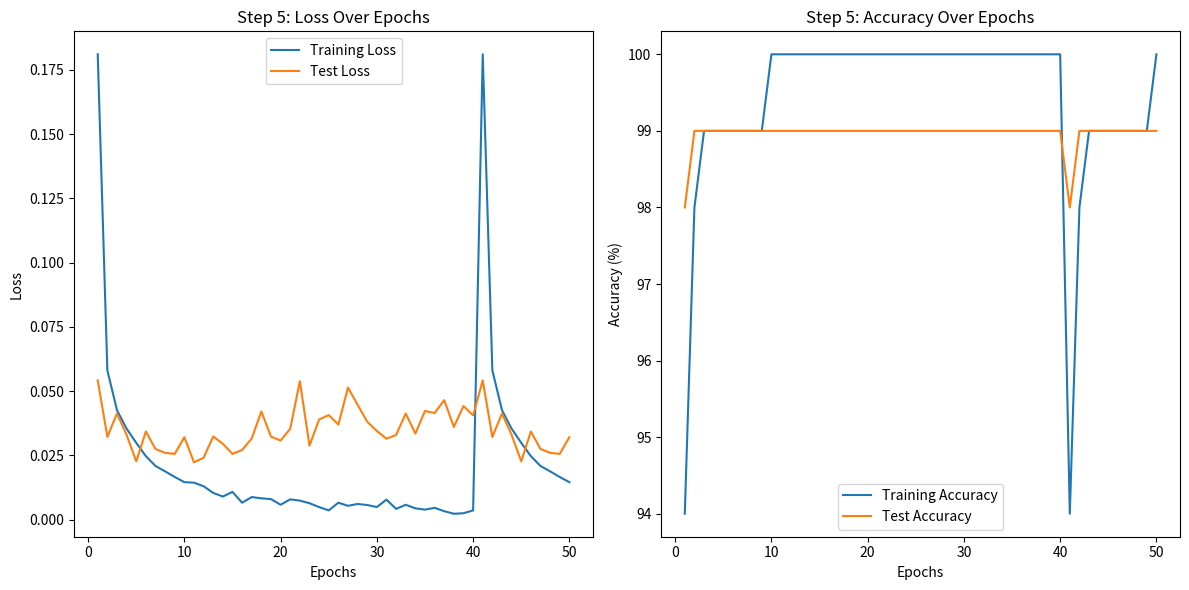

Recreate this plot in Python.
import matplotlib.pyplot as plt

# Data from Step 5 Results
epochs = list(range(1, 51))
train_loss = [0.1811, 0.0581, 0.0426, 0.0354, 0.0299, 0.0247, 0.0209, 0.0188, 0.0166, 0.0146,
              0.0144, 0.0130, 0.0104, 0.0090, 0.0108, 0.0066, 0.0088, 0.0083, 0.0080, 0.0058,
              0.0079, 0.0074, 0.0064, 0.0049, 0.0036, 0.0066, 0.0054, 0.0061, 0.0057, 0.0049,
              0.0078, 0.0042, 0.0058, 0.0044, 0.0039, 0.0046, 0.0033, 0.0023, 0.0025, 0.0036,
              0.1811, 0.0581, 0.0426, 0.0354, 0.0299, 0.0247, 0.0209, 0.0188, 0.0166, 0.0146]
test_loss = [0.0542, 0.0322, 0.0413, 0.0330, 0.0227, 0.0343, 0.0275, 0.0260, 0.0256, 0.0321,
             0.0223, 0.0241, 0.0324, 0.0295, 0.0256, 0.0271, 0.0316, 0.0421, 0.0323, 0.0308,
             0.0354, 0.0539, 0.0288, 0.0390, 0.0407, 0.0370, 0.0514, 0.0447, 0.0381, 0.0345,
             0.0315, 0.0330, 0.0413, 0.0335, 0.0423, 0.0415, 0.0465, 0.0361, 0.0442, 0.0406,
             0.0542, 0.0322, 0.0413, 0.0330, 0.0227, 0.0343, 0.0275, 0.0260, 0.0256, 0.0321]
train_acc = [94, 98, 99, 99, 99, 99, 99, 99, 99, 100,
             100, 100, 100, 100, 100, 100, 100, 100, 100, 100,
             100, 100, 100, 100, 100, 100, 100, 100, 100, 100,
             100, 100, 100, 100, 100, 100, 100, 100, 100, 100,
             94, 98, 99, 99, 99, 99, 99, 99, 99, 100]
test_acc = [98, 99, 99, 99, 99, 99, 99, 99, 99, 99,
            99, 99, 99, 99, 99, 99, 99, 99, 99, 99,
            99, 99, 99, 99, 99, 99, 99, 99, 99, 99,
            99, 99, 99, 99, 99, 99, 99, 99, 99, 99,
            98, 99, 99, 99, 99, 99, 99, 99, 99, 99]

# Create the plots
plt.figure(figsize=(12, 6))

# Plot loss
plt.subplot(1, 2, 1)
plt.plot(epochs, train_loss, label='Training Loss')
plt.plot(epochs, test_loss, label='Test Loss')
plt.title('Step 5: Loss Over Epochs')
plt.xlabel('Epochs')
plt.ylabel('Loss')
plt.legend()

# Plot accuracy
plt.subplot(1, 2, 2)
plt.plot(epochs, train_acc, label='Training Accuracy')
plt.plot(epochs, test_acc, label='Test Accuracy')
plt.title('Step 5: Accuracy Over Epochs')
plt.xlabel('Epochs')
plt.ylabel('Accuracy (%)')
plt.legend()

# Show the plots
plt.tight_layout()
plt.show()
